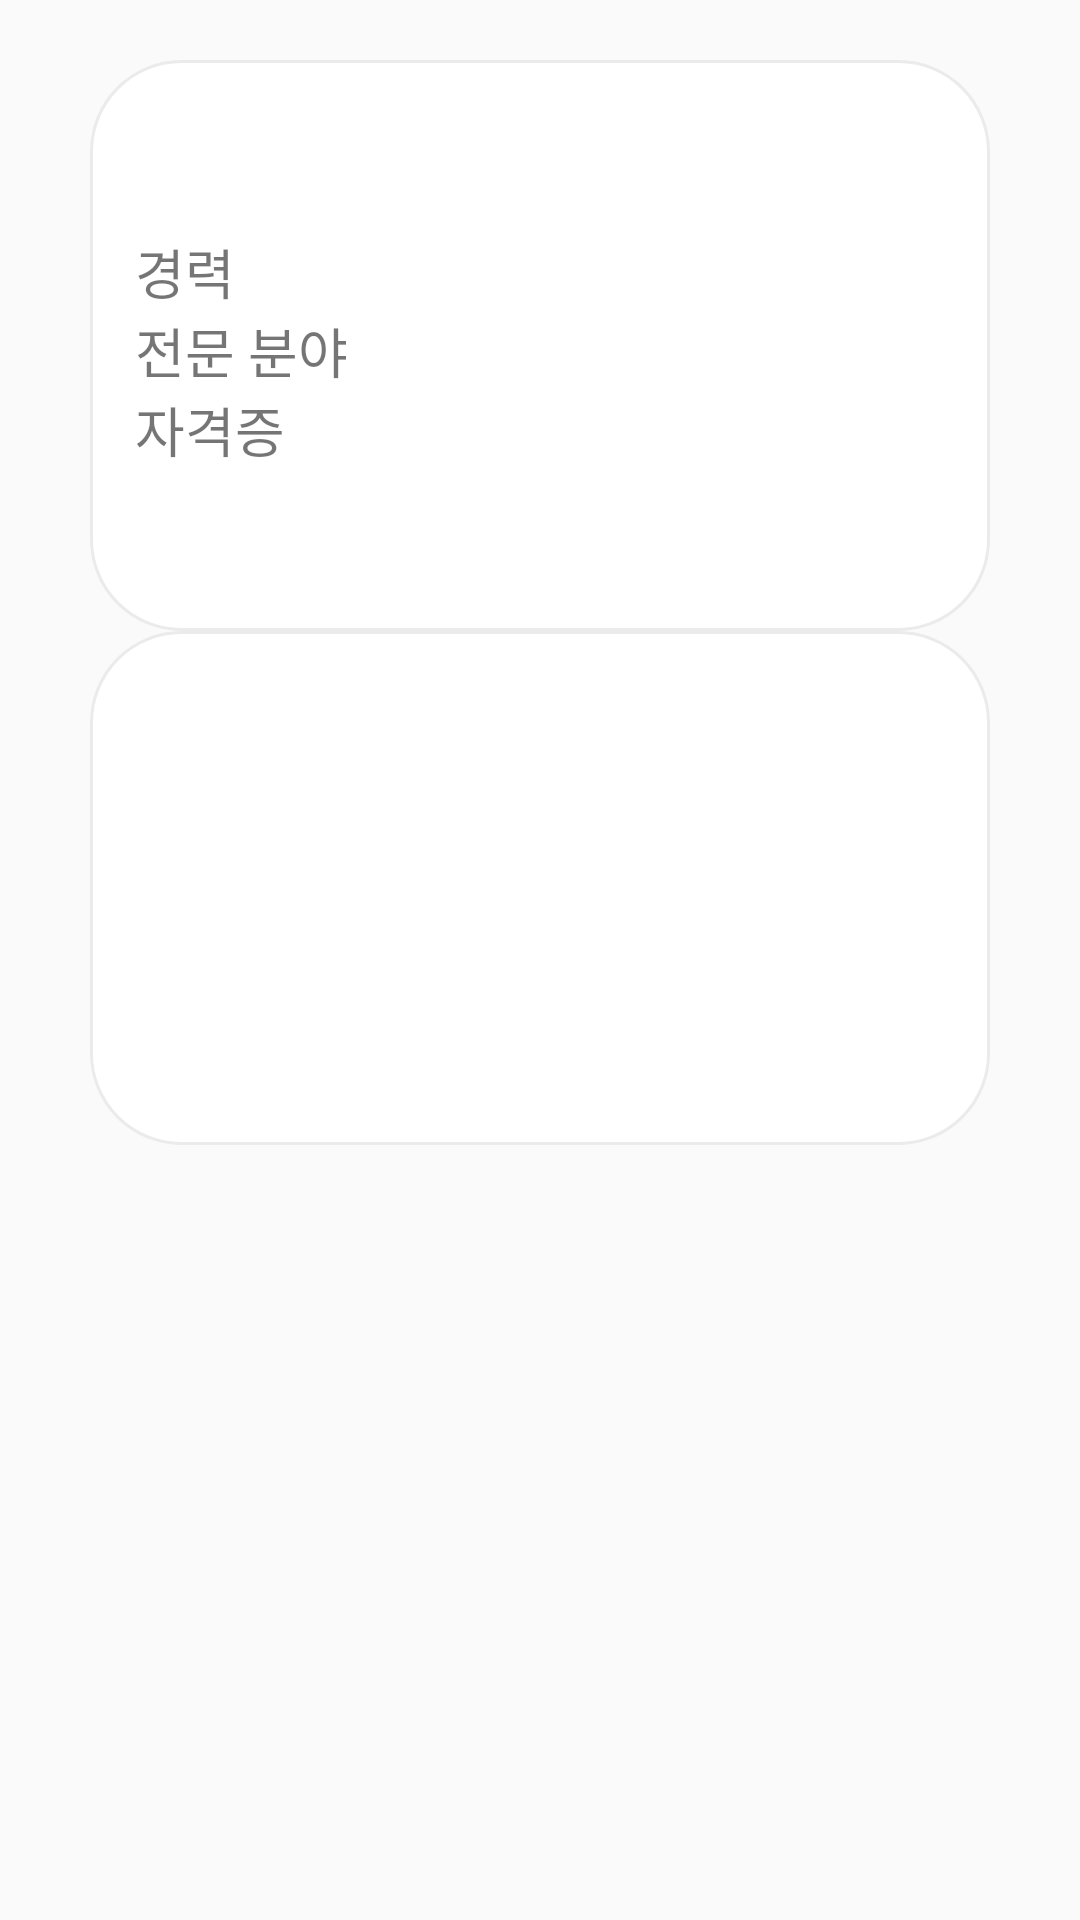

Layout XML and referenced resources for this Android screen:
<!-- AndroidManifest.xml: application theme Theme.LawJoin -->
<!-- res/layout/fragment_lawyer_info.xml -->
<?xml version="1.0" encoding="utf-8"?>
<androidx.constraintlayout.widget.ConstraintLayout xmlns:android="http://schemas.android.com/apk/res/android"
    xmlns:app="http://schemas.android.com/apk/res-auto"
    android:id="@+id/ly_lawyer_info"
    android:layout_width="match_parent"
    android:layout_height="match_parent">
    
    <ScrollView
        android:id="@+id/sv_lawyer_info"
        app:layout_constraintRight_toRightOf="parent"
        app:layout_constraintLeft_toLeftOf="parent"
        app:layout_constraintTop_toTopOf="parent"
        app:layout_constraintBottom_toBottomOf="parent"
        android:layout_width="0dp"
        android:layout_height="0dp">
        <LinearLayout
            android:id="@+id/sv_ly_lawyer_info"
            android:layout_width="match_parent"
            android:showDividers="middle"
            android:divider="@drawable/divider"
            android:layout_height="wrap_content"
            android:orientation="vertical">
            <LinearLayout
                android:id="@+id/sv_ly_lawyer"
                android:layout_marginLeft="30dp"
                android:layout_marginRight="30dp"
                android:layout_marginTop="20dp"
                android:background="@drawable/bg_reservation_context"
                android:padding="15dp"
                android:layout_width="match_parent"
                android:layout_height="wrap_content"
                android:orientation="vertical">
                <TextView
                    android:id="@+id/tv_lawyer_name"
                    android:textSize="24sp"
                    android:layout_width="wrap_content"
                    android:layout_height="wrap_content"/>
                <TextView
                    android:id="@+id/tv_career"
                    android:layout_marginTop="10dp"
                    android:text="@string/msg_career"
                    android:textSize="18sp"
                    android:layout_width="wrap_content"
                    android:layout_height="wrap_content"/>
                <TextView
                    android:id="@+id/tv_categories"
                    android:text="@string/msg_category"
                    android:textSize="18sp"
                    android:layout_width="wrap_content"
                    android:layout_height="wrap_content"/>
                <TextView
                    android:id="@+id/tv_certificates"
                    android:text="@string/msg_certificate"
                    android:textSize="18sp"
                    android:layout_width="wrap_content"
                    android:layout_height="wrap_content"/>
                <TextView
                    android:id="@+id/tv_lawyer_introduce"
                    android:layout_marginTop="20dp"
                    android:layout_width="wrap_content"
                    android:layout_height="wrap_content"/>
            </LinearLayout>
            <LinearLayout
                android:id="@+id/sv_ly_lawyer_office"
                android:layout_width="match_parent"
                android:layout_height="wrap_content"
                android:padding="15dp"
                android:background="@drawable/bg_reservation_context"
                android:layout_marginLeft="30dp"
                android:layout_marginRight="30dp"
                android:orientation="vertical">
                <TextView
                    android:id="@+id/tv_lawyer_office_name"
                    android:textSize="18sp"
                    android:layout_width="wrap_content"
                    android:layout_height="wrap_content"/>
                <TextView
                    android:id="@+id/tv_lawyer_office_location"
                    android:layout_width="wrap_content"
                    android:layout_height="wrap_content"
                    android:layout_marginTop="20dp"/>
                <TextView
                    android:id="@+id/tv_lawyer_office_business_hours"
                    android:layout_width="wrap_content"
                    android:layout_height="wrap_content"
                    android:layout_marginTop="20dp"/>
                <TextView
                    android:id="@+id/tv_lawyer_office_phone"
                    android:layout_width="wrap_content"
                    android:layout_height="wrap_content"
                    android:layout_marginTop="20dp"/>
            </LinearLayout>
        </LinearLayout>
    </ScrollView>

</androidx.constraintlayout.widget.ConstraintLayout>
<!-- resources referenced by this layout -->
<resources>
  <!-- drawable bg_reservation_context (drawable) -->
  <?xml version="1.0" encoding="utf-8"?>
  <shape xmlns:android="http://schemas.android.com/apk/res/android" >
      <solid android:color="#FFFFFF" />
  
      <stroke
          android:width="1dp"
          android:color="#ECEBEB"/>
  
      <padding
          android:left="10dp"
          android:right="10dp"
          android:bottom="3dp"/>
  
      <corners
          android:radius="5dp"
          android:topLeftRadius="30dp"
          android:bottomLeftRadius="30dp"
          android:bottomRightRadius="30dp"
          android:topRightRadius="30dp"/>
  </shape>
  <string name="msg_career">경력</string>
  <string name="msg_category">전문 분야</string>
  <string name="msg_certificate">자격증</string>
  <style name="Theme.LawJoin" parent="Theme.AppCompat.Light.NoActionBar">
          
          <item name="colorPrimary">@color/purple_500</item>
          <item name="colorPrimaryVariant">@color/purple_700</item>
          <item name="colorOnPrimary">@color/white</item>
          
          <item name="colorSecondary">@color/teal_200</item>
          <item name="colorSecondaryVariant">@color/teal_700</item>
          <item name="colorOnSecondary">@color/black</item>
          
          <item name="android:statusBarColor">?attr/colorPrimaryVariant</item>
          
      </style>
  <!-- not gathered from this repository: default colours our renderer supplied (Android Studio template values) -->
  <color name="purple_500">#FF6200EE</color>
  <color name="purple_700">#FF3700B3</color>
  <color name="teal_200">#FF03DAC5</color>
  <color name="teal_700">#FF018786</color>
  <color name="black">#FF000000</color>
  <color name="white">#FFFFFFFF</color>
</resources>
